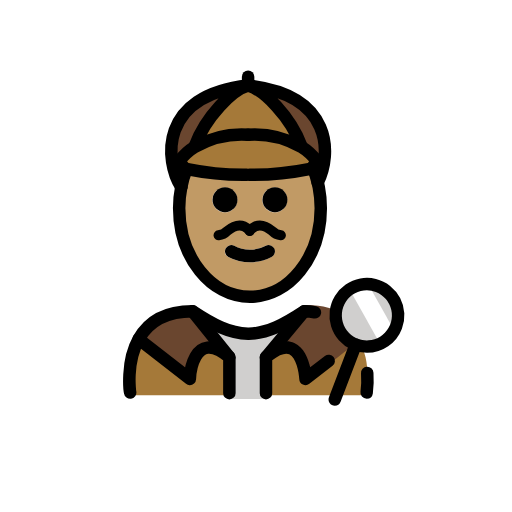
t = 0.00 s
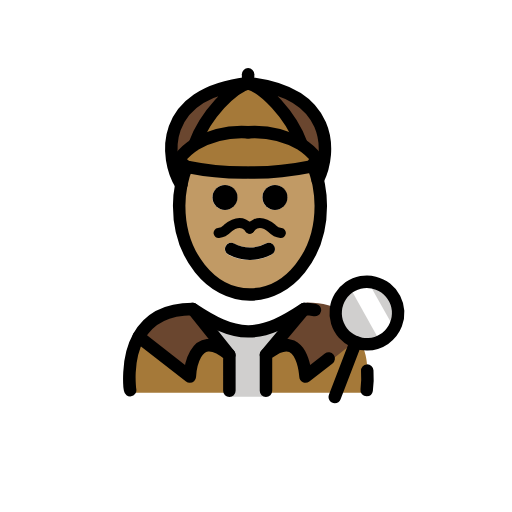
t = 0.48 s
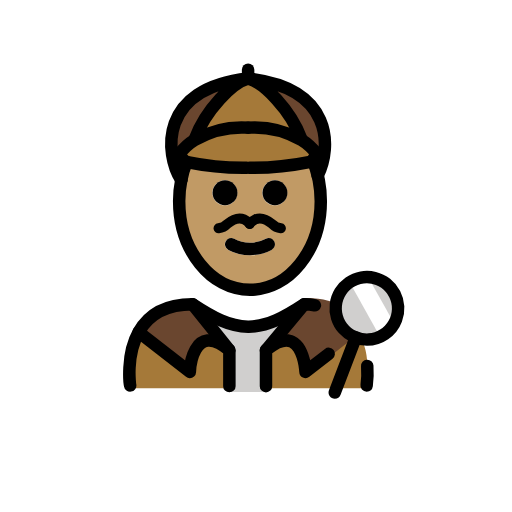
t = 1.43 s
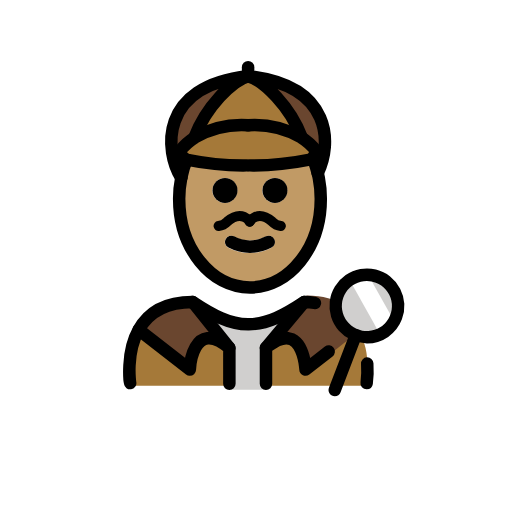
t = 1.90 s
t = 2.38 s: frame unchanged from t = 1.43 s, image omitted
t = 3.33 s: frame unchanged from t = 0.48 s, image omitted

The animated SVG that drew these frames (rendered in a browser with its animation timeline set to each time). Animation: 1 SMIL element (animateTransform=1); one cycle of 3.80 s, repeats indefinitely.

<?xml version='1.0' encoding='utf-8'?>
<svg xmlns="http://www.w3.org/2000/svg" id="emoji" viewBox="-5 -5 82 82" width="200" height="200" role="img">
  <title>OpenMoji: man detective: medium skin tone</title><g><g id="color">
    <path fill="#a57939" d="M53.43,58.2881s3.66-12.2183-10.084-13c-3.0654,1.8493-5.6916,3.1273-8.6435,3.1218h.12c-2.9519.0055-5.578-1.2725-8.6435-3.1218-11.5246,0-9.6038,13-9.6038,13" />
    <polygon fill="#d0cfce" points="37.662 58.919 31.609 58.919 31.609 51.405 28.609 47.97 40.122 47.97 37.662 51.353 37.662 58.919" />
    <path fill="#6a462f" d="M43.771,44.4809l-5.89,7.35c5.97-4.93,6.33,4.28,6.33,4.28l8.93-7.08c-1.24-2.76-3.81-5.19-9-5.19-.19.12-.37.24-.55.36Z" />
    <path fill="#6a462f" d="M25.8458,44.54l5.89,7.35c-5.97-4.93-6.33,3.48-6.33,3.48L17.2158,49h-.01C18.5658,46.55,21.1258,44.54,25.8458,44.54Z" />
    <circle cx="53.7652" cy="45.5055" r="4.9999" fill="#d0cfce" />
    <path fill="#fff" d="M53.7959,40.2042l3.6824,6.5849a2.7938,2.7938,0,0,1-1.0754,3.8023l-.18.1006-5.0459-9.0234" />
    <path fill="#a57939" d="M24.8858,22.07c-.55-.18-.84-.82-1.17-1.25a9.0545,9.0545,0,0,1,2.54-2.31c.02-.01.05-.03.07-.04a15.1817,15.1817,0,0,1,8.41-1.89,15.1817,15.1817,0,0,1,8.41,1.89c.02.01.05.03.07.04a9.0545,9.0545,0,0,1,2.54,2.31c-.35.46-.65,1.15-1.27,1.28a44.8079,44.8079,0,0,1-9.51.9h-.48a44.8706,44.8706,0,0,1-9.51-.9C24.9458,22.09,24.9158,22.08,24.8858,22.07Z" />
    <path fill="#a57939" d="M43.2758,18.406l-.06.09c-.02-.01-.05-.03-.07-.04a15.1817,15.1817,0,0,0-8.41-1.89,15.1817,15.1817,0,0,0-8.41,1.89c-.02.01-.05.03-.07.04l-.06-.09c1.76-4.76,6.05-9.05,8.54-9.71C37.2258,9.356,41.5158,13.646,43.2758,18.406Z" />
    <path fill="#6a462f" d="M34.7358,8.47c13.63,1.52,13.4,11,11.15,15.53h-.01a16.8263,16.8263,0,0,0-.59-1.94l-.8-.2c.62-.13.92-.82,1.27-1.28a9.0545,9.0545,0,0,0-2.54-2.31l.06-.09C41.5158,13.42,37.2258,9.13,34.7358,8.47Z" />
    <path fill="#6a462f" d="M34.7358,8.47c-2.49.66-6.78,4.95-8.54,9.71l.06.09a9.0545,9.0545,0,0,0-2.54,2.31c.33.43.62,1.07,1.17,1.25a16.0465,16.0465,0,0,0-.86,2.93C21.4158,20.63,20.2958,10.08,34.7358,8.47Z" />
  </g>
  <g id="skin">
    <g id="skin-2">
      <path fill="#c19a65" d="M46.03,25.01a17.6438,17.6438,0,0,1,.32,3.36c0,7.83-5.08,14.18-11.34,14.18S23.67,36.2,23.67,28.37A16.7949,16.7949,0,0,1,24,25.01V25a16.0465,16.0465,0,0,1,.86-2.93c.03.01.06.02.1.03a44.8706,44.8706,0,0,0,9.51.9h.48a44.8079,44.8079,0,0,0,9.51-.9l.8.2a16.8263,16.8263,0,0,1,.59,1.94C45.92,24.49,45.98,24.75,46.03,25.01Zm-5.02,2a2,2,0,1,0-2,2A2.0059,2.0059,0,0,0,41.01,27.01Zm-2.55,9.15a.9982.9982,0,0,0,.44-1.34.9879.9879,0,0,0-1.34-.45,5.3632,5.3632,0,0,1-5.1,0,.9879.9879,0,0,0-1.34.45.9982.9982,0,0,0,.44,1.34,7.35,7.35,0,0,0,6.9,0Zm-5.45-9.15a2,2,0,1,0-2,2A2.0059,2.0059,0,0,0,33.01,27.01Z" />
    </g>
  </g>
  <g id="line">
    <g id="line-2">
      <path d="M53.7275,58.8516a.9962.9962,0,0,1-.99-1.1495,15.384,15.384,0,0,0,.082-2.8984,1,1,0,1,1,1.9961-.123,17.1075,17.1075,0,0,1-.1015,3.3232A.9992.9992,0,0,1,53.7275,58.8516Z" />
      <path d="M48.6152,59.9707a1,1,0,0,1-.9336-1.3574l3.3643-8.7988a1,1,0,0,1,1.8672.7148l-3.3643,8.7988A.9979.9979,0,0,1,48.6152,59.9707Z" />
      <path d="M39.0358,24.996a2,2,0,1,1-2,2A2.0059,2.0059,0,0,1,39.0358,24.996Z" />
      <path d="M38.9258,34.806a.9982.9982,0,0,1-.44,1.34,7.35,7.35,0,0,1-6.9,0,.9982.9982,0,0,1-.44-1.34.9879.9879,0,0,1,1.34-.45,5.3632,5.3632,0,0,0,5.1,0A.9879.9879,0,0,1,38.9258,34.806Z" />
      <path d="M31.0358,24.996a2,2,0,1,1-2,2A2.0059,2.0059,0,0,1,31.0358,24.996Z" />
      <path fill="none" stroke="#000" stroke-linecap="round" stroke-linejoin="round" stroke-width="2" d="M24.0258,24.986a16.0465,16.0465,0,0,1,.86-2.93v-.01" />
      <path fill="none" stroke="#000" stroke-linecap="round" stroke-linejoin="round" stroke-width="2" d="M45.2858,22.286a16.8263,16.8263,0,0,1,.59,1.94c.07.25.13.51.18.77a17.6438,17.6438,0,0,1,.32,3.36c0,7.83-5.08,14.18-11.34,14.18s-11.34-6.35-11.34-14.18a16.7949,16.7949,0,0,1,.33-3.36" />
      <path fill="none" stroke="#000" stroke-linecap="round" stroke-linejoin="round" stroke-width="2" d="M34.7358,16.566a15.1817,15.1817,0,0,0-8.41,1.89c-.02.01-.05.03-.07.04a9.0545,9.0545,0,0,0-2.54,2.31c.33.43.62,1.07,1.17,1.25.03.01.06.02.1.03a44.8706,44.8706,0,0,0,9.51.9" />
      <path fill="none" stroke="#000" stroke-linecap="round" stroke-linejoin="round" stroke-width="2" d="M26.1958,18.406c1.76-4.76,6.05-9.05,8.54-9.71-14.44,1.61-13.32,12.16-10.71,16.29v.01" />
      <path fill="none" stroke="#000" stroke-linecap="round" stroke-linejoin="round" stroke-width="2" d="M34.7358,16.566a15.1817,15.1817,0,0,1,8.41,1.89c.02.01.05.03.07.04a9.0545,9.0545,0,0,1,2.54,2.31c-.35.46-.65,1.15-1.27,1.28a44.8079,44.8079,0,0,1-9.51.9" />
      <path fill="none" stroke="#000" stroke-linecap="round" stroke-linejoin="round" stroke-width="2" d="M43.2758,18.406c-1.76-4.76-6.05-9.05-8.54-9.71,13.63,1.52,13.4,11,11.15,15.53" />
      <line x1="34.7358" x2="34.7358" y1="8.696" y2="7.276" fill="none" stroke="#000" stroke-linecap="round" stroke-linejoin="round" stroke-width="2" />
      <path d="M37.5986,58.9707a1,1,0,0,1-1-1V52.2031a1,1,0,0,1,.3633-.7715c1.9912-1.6425,3.7324-2.1494,5.1768-1.5078,1.542.6856,2.2334,2.4971,2.5429,3.9073l2.3536-1.8282a.9994.9994,0,0,1,1.2265,1.5782L44.543,56.4717a1,1,0,0,1-1.6123-.7442c-.05-1.0879-.5088-3.49-1.6055-3.9765-.6113-.2686-1.5684.0605-2.7266.9355v5.2842A.9994.9994,0,0,1,37.5986,58.9707Z" />
      <path fill="none" stroke="#000" stroke-linecap="round" stroke-linejoin="round" stroke-width="2" d="M45.4358,45.026a8.1174,8.1174,0,0,0-1.71-.17c-3.15,2.09-5.86,3.55-8.88,3.59h-.12c-3.02-.04-5.72-1.5-8.88-3.59-4.72,0-7.28,2.01-8.64,4.46-2.1,3.76-1.36,8.54-1.36,8.54" />
      <path fill="none" stroke="#000" stroke-linecap="round" stroke-linejoin="round" stroke-width="2" d="M31.7358,57.966v-5.76c-5.97-4.93-6.33,3.48-6.33,3.48l-8.19-6.37" />
      <line x1="31.7358" x2="25.8458" y1="52.206" y2="44.856" fill="none" stroke="#000" stroke-linecap="round" stroke-linejoin="round" stroke-width="2" />
      <path d="M37.5977,53.2031a1,1,0,0,1-.7676-1.6406l6.1269-7.3506a1.0006,1.0006,0,0,1,1.5371,1.2813l-6.1269,7.3506A.9989.9989,0,0,1,37.5977,53.2031Z" />
      <path d="M53.7588,51.502a6,6,0,1,1,5.61-3.8565A5.9581,5.9581,0,0,1,53.7588,51.502ZM53.7627,41.5a4.01,4.01,0,1,0,1.4307.2656A4.0023,4.0023,0,0,0,53.7627,41.5Z" />
    </g>
    <path fill="none" stroke="#000" stroke-linecap="round" stroke-linejoin="round" stroke-width="1.6" d="M35,32s1.2-2,3.6,0a2.3614,2.3614,0,0,0,1.3875.6875" />
    <path fill="none" stroke="#000" stroke-linecap="round" stroke-linejoin="round" stroke-width="1.6" d="M34.9875,32s-1.2-2-3.6,0A2.3614,2.3614,0,0,1,30,32.6875" />
  </g>
<animateTransform attributeName="transform" type="translate" values="0 0;0 -1.5;0 0" dur="3.8s" repeatCount="indefinite" /></g></svg>
